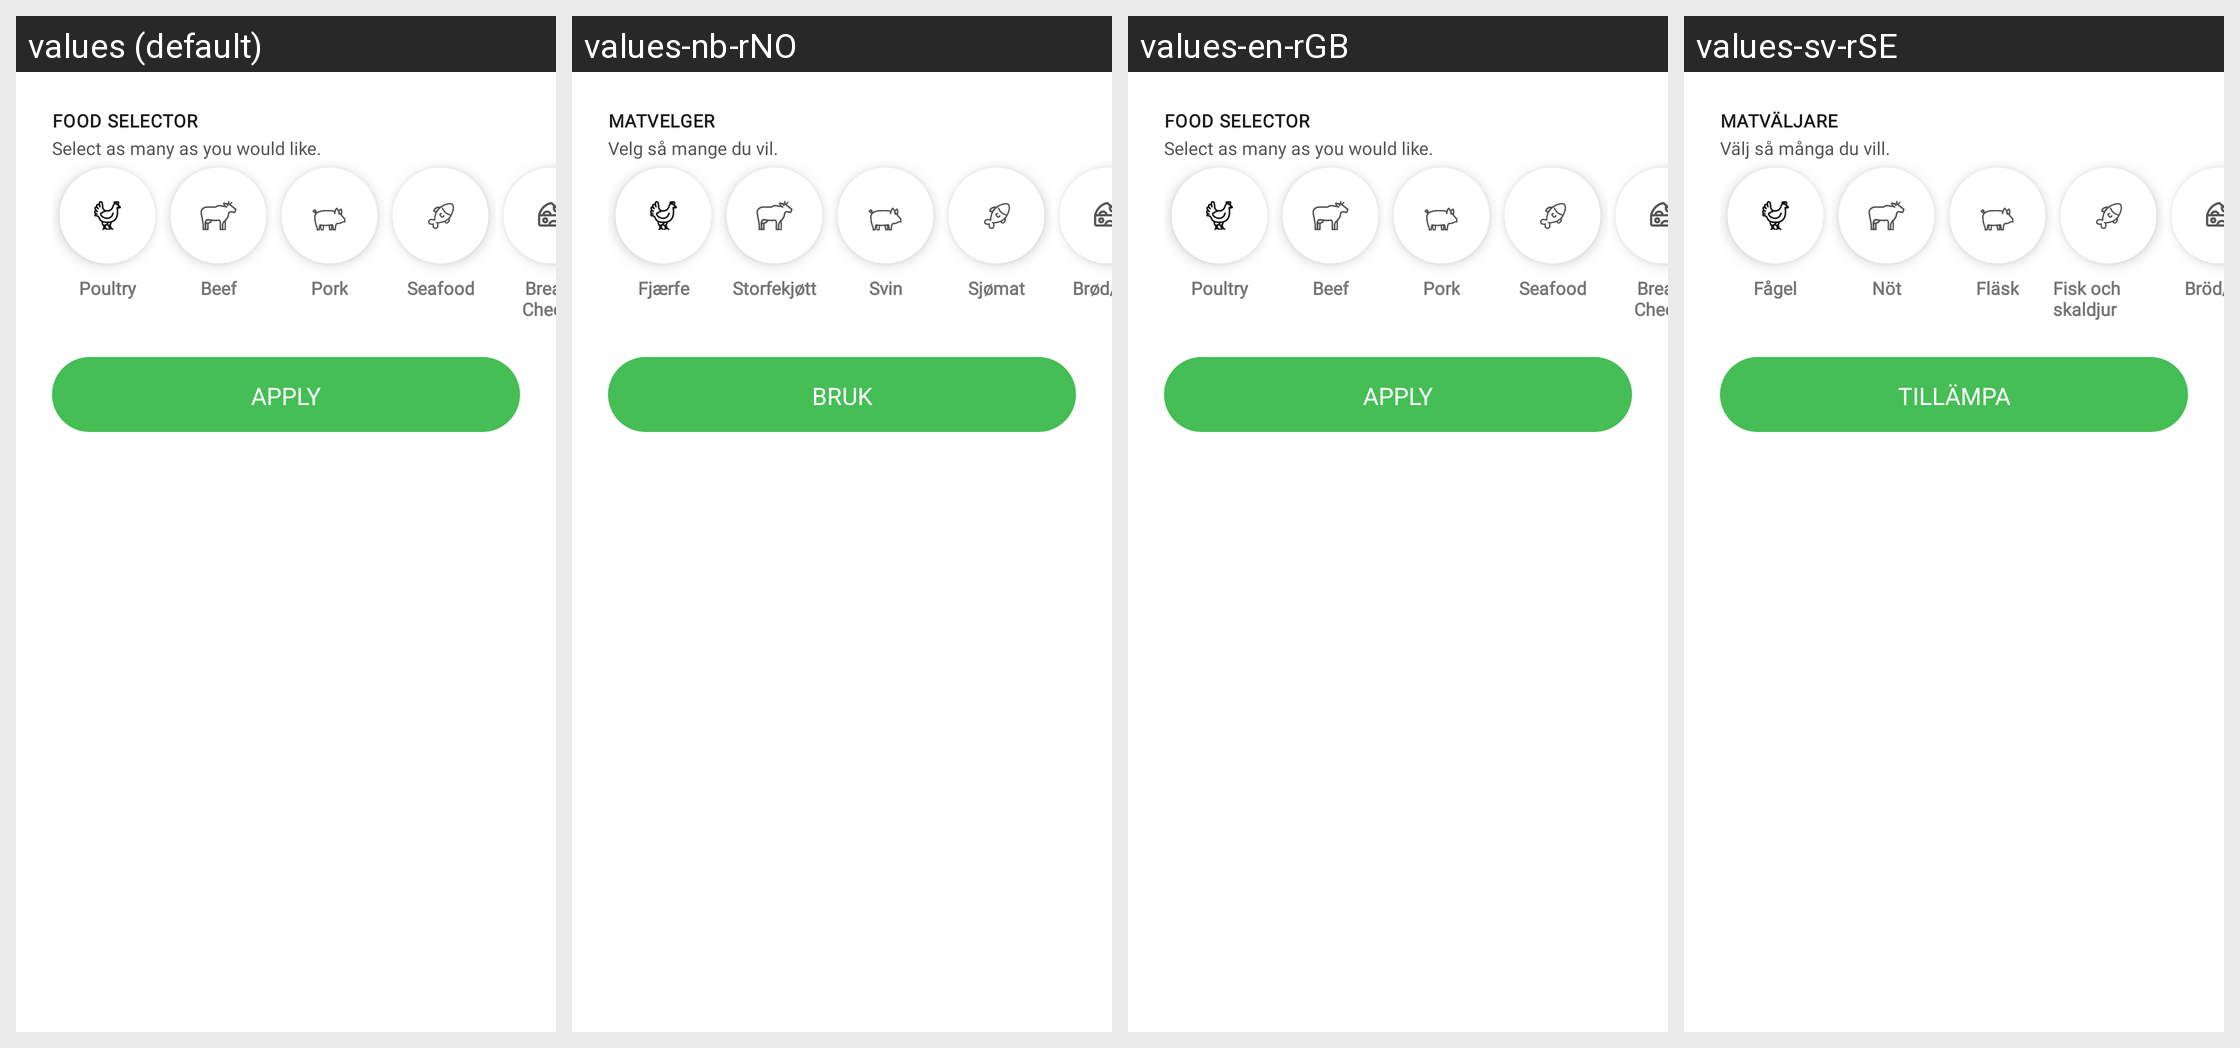

Strings drawn on this Android screen and how each of the app's shown locales translates them:
Android screen res/layout/food_selector_bottom_sheet.xml rendered under 4 locales, left to right: values (default), values-nb-rNO, values-en-rGB, values-sv-rSE. Device: Nexus 5 (rendered at 1080×1920; each locale shown at half size, 540×960, under a caption strip naming it); theme Theme.NinjaConnectedKitchen.
Other locales in the repository, not shown: values-da-rDK, values-de-rDE, values-es-rES, values-fi-rFI, values-fr-rCA, values-fr-rFR, values-it-rIT, values-nl-rNL, values-pt-rPT.
Strings drawn on this screen, with the default value and each locale's value (text and hints the layout hard-codes, and strings that could not be matched under every locale, appear in the picture but are not listed):

food_type_select
  values: FOOD SELECTOR
  values-nb-rNO: MATVELGER
  values-en-rGB: FOOD SELECTOR
  values-sv-rSE: MATVÄLJARE

select_many_text
  values: Select as many as you would like.
  values-nb-rNO: Velg så mange du vil.
  values-en-rGB: Select as many as you would like.
  values-sv-rSE: Välj så många du vill.

food_type_poultry
  values: Poultry
  values-nb-rNO: Fjærfe
  values-en-rGB: Poultry
  values-sv-rSE: Fågel

food_type_beef
  values: Beef
  values-nb-rNO: Storfekjøtt
  values-en-rGB: Beef
  values-sv-rSE: Nöt

food_type_pork
  values: Pork
  values-nb-rNO: Svin
  values-en-rGB: Pork
  values-sv-rSE: Fläsk

food_type_seafood
  values: Seafood
  values-nb-rNO: Sjømat
  values-en-rGB: Seafood
  values-sv-rSE: Fisk och skaldjur

food_type_bread_cheese
  values: Bread/Cheese
  values-nb-rNO: Brød/ost
  values-en-rGB: Bread/Cheese
  values-sv-rSE: Bröd/ost

apply
  values: APPLY
  values-nb-rNO: BRUK
  values-en-rGB: APPLY
  values-sv-rSE: TILLÄMPA
